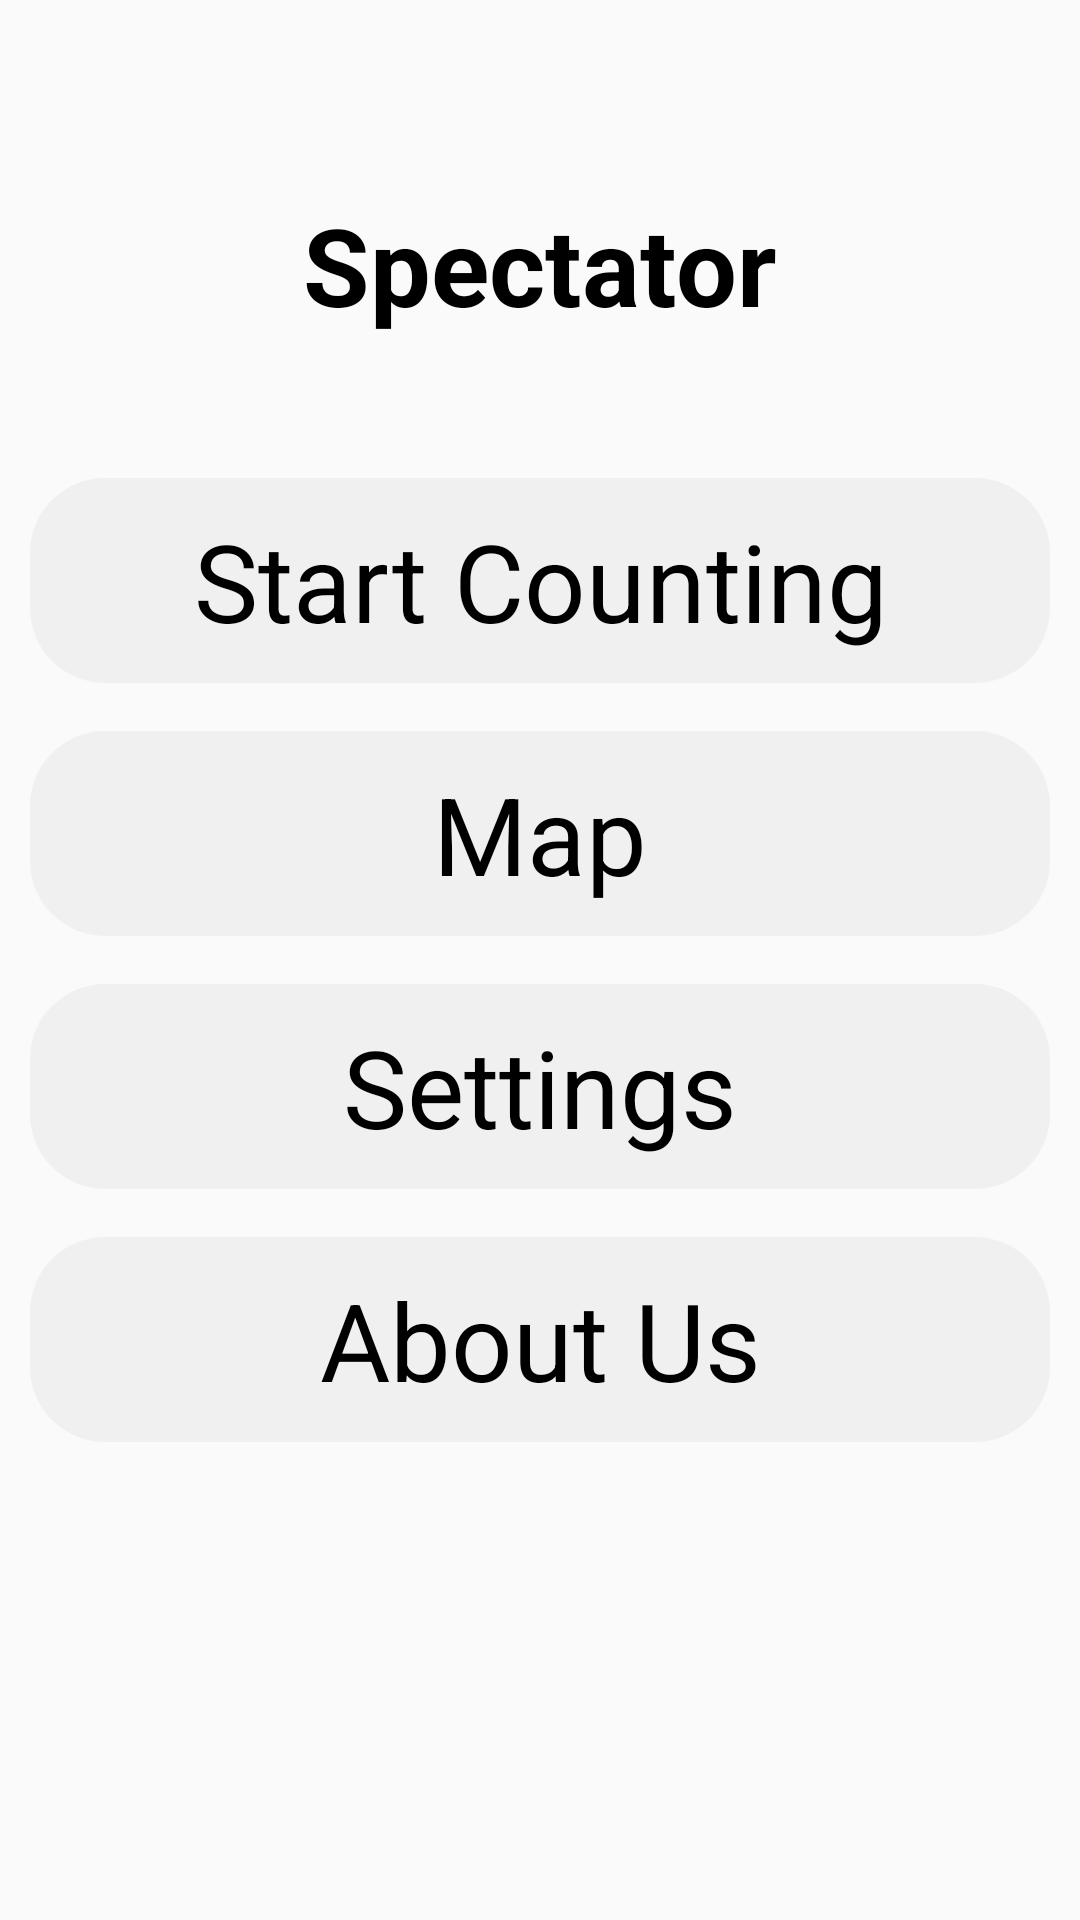

The Android layout XML behind this screen, and the referenced resources:
<!-- AndroidManifest.xml: application theme Theme.AppCompat.Light.NoActionBar -->
<!-- res/layout/start.xml -->
<?xml version="1.0" encoding="utf-8"?>
<androidx.constraintlayout.widget.ConstraintLayout xmlns:android="http://schemas.android.com/apk/res/android"
    xmlns:app="http://schemas.android.com/apk/res-auto"
    android:id="@+id/first"
    android:layout_width="match_parent"
    android:layout_height="match_parent"
    android:background="@drawable/main_background">

    <TextView
        android:id="@+id/app_name"
        android:layout_width="wrap_content"
        android:layout_height="wrap_content"
        android:layout_marginTop="64dp"
        android:text="@string/spectator"
        android:textColor="@color/white"
        android:textSize="36sp"
        android:textStyle="bold"
        app:layout_constraintEnd_toEndOf="parent"
        app:layout_constraintStart_toStartOf="parent"
        app:layout_constraintTop_toTopOf="parent" />

    <LinearLayout
        android:layout_width="0dp"
        android:layout_height="wrap_content"
        android:layout_marginStart="10dp"
        android:layout_marginEnd="10dp"
        android:orientation="vertical"
        app:layout_constraintBottom_toBottomOf="parent"
        app:layout_constraintEnd_toEndOf="parent"
        app:layout_constraintStart_toStartOf="parent"
        app:layout_constraintTop_toTopOf="parent">

        <TextView
            android:id="@+id/start"
            android:layout_width="match_parent"
            android:layout_height="wrap_content"
            android:background="@drawable/ripple"
            android:clickable="true"
            android:focusable="true"
            android:gravity="center"
            android:paddingTop="10dp"
            android:paddingBottom="10dp"
            android:text="@string/start_counting"
            android:textColor="@color/white"
            android:textSize="36sp" />

        <TextView
            android:id="@+id/map"
            android:layout_width="match_parent"
            android:layout_height="wrap_content"
            android:layout_marginTop="16dp"
            android:background="@drawable/ripple"
            android:clickable="true"
            android:focusable="true"
            android:gravity="center"
            android:paddingTop="10dp"
            android:paddingBottom="10dp"
            android:text="@string/map"
            android:textColor="@color/white"
            android:textSize="36sp" />

        <TextView
            android:id="@+id/settings"
            android:layout_width="match_parent"
            android:layout_height="wrap_content"
            android:layout_marginTop="16dp"
            android:background="@drawable/ripple"
            android:clickable="true"
            android:focusable="true"
            android:gravity="center"
            android:paddingTop="10dp"
            android:paddingBottom="10dp"
            android:text="@string/settings"
            android:textColor="@color/white"
            android:textSize="36sp" />

        <TextView
            android:id="@+id/about_us"
            android:layout_width="match_parent"
            android:layout_height="wrap_content"
            android:layout_marginTop="16dp"
            android:background="@drawable/ripple"
            android:clickable="true"
            android:focusable="true"
            android:gravity="center"
            android:paddingTop="10dp"
            android:paddingBottom="10dp"
            android:text="@string/about_us"
            android:textColor="@color/white"
            android:textSize="36sp" />

    </LinearLayout>

</androidx.constraintlayout.widget.ConstraintLayout>
<!-- resources referenced by this layout -->
<resources>
  <color name="white">#000000</color>
  <!-- drawable main_background (drawable-night) -->
  <?xml version="1.0" encoding="utf-8"?>
  <shape xmlns:android="http://schemas.android.com/apk/res/android" android:shape="rectangle" >
      <gradient
          android:type="linear"
          android:startColor="#000428"
          android:endColor="#FF004e92"
          android:angle="45"/>
  </shape>
  <!-- drawable ripple (drawable) -->
  <?xml version="1.0" encoding="utf-8"?>
  <ripple xmlns:android="http://schemas.android.com/apk/res/android"
      android:color="?android:attr/colorControlHighlight">
      <item android:id="@android:id/mask">
          <shape android:shape="rectangle">
              <solid android:color="#000000" />
              <corners android:radius="25dp" />
          </shape>
      </item>
      <item android:drawable="@drawable/button_background3" />
  </ripple>
  <string name="about_us">About Us</string>
  <string name="map">Map</string>
  <string name="settings">Settings</string>
  <string name="spectator">Spectator</string>
  <string name="start_counting">Start Counting</string>
  <!-- drawable button_background3 (drawable) -->
  <?xml version="1.0" encoding="utf-8"?>
  <shape xmlns:android="http://schemas.android.com/apk/res/android"
      android:shape="rectangle">
      <corners android:radius="25dp" />
      <solid android:color="@color/colorButtonDark" />
  </shape>
  <color name="colorButtonDark">#CCEEEEEE</color>
</resources>
